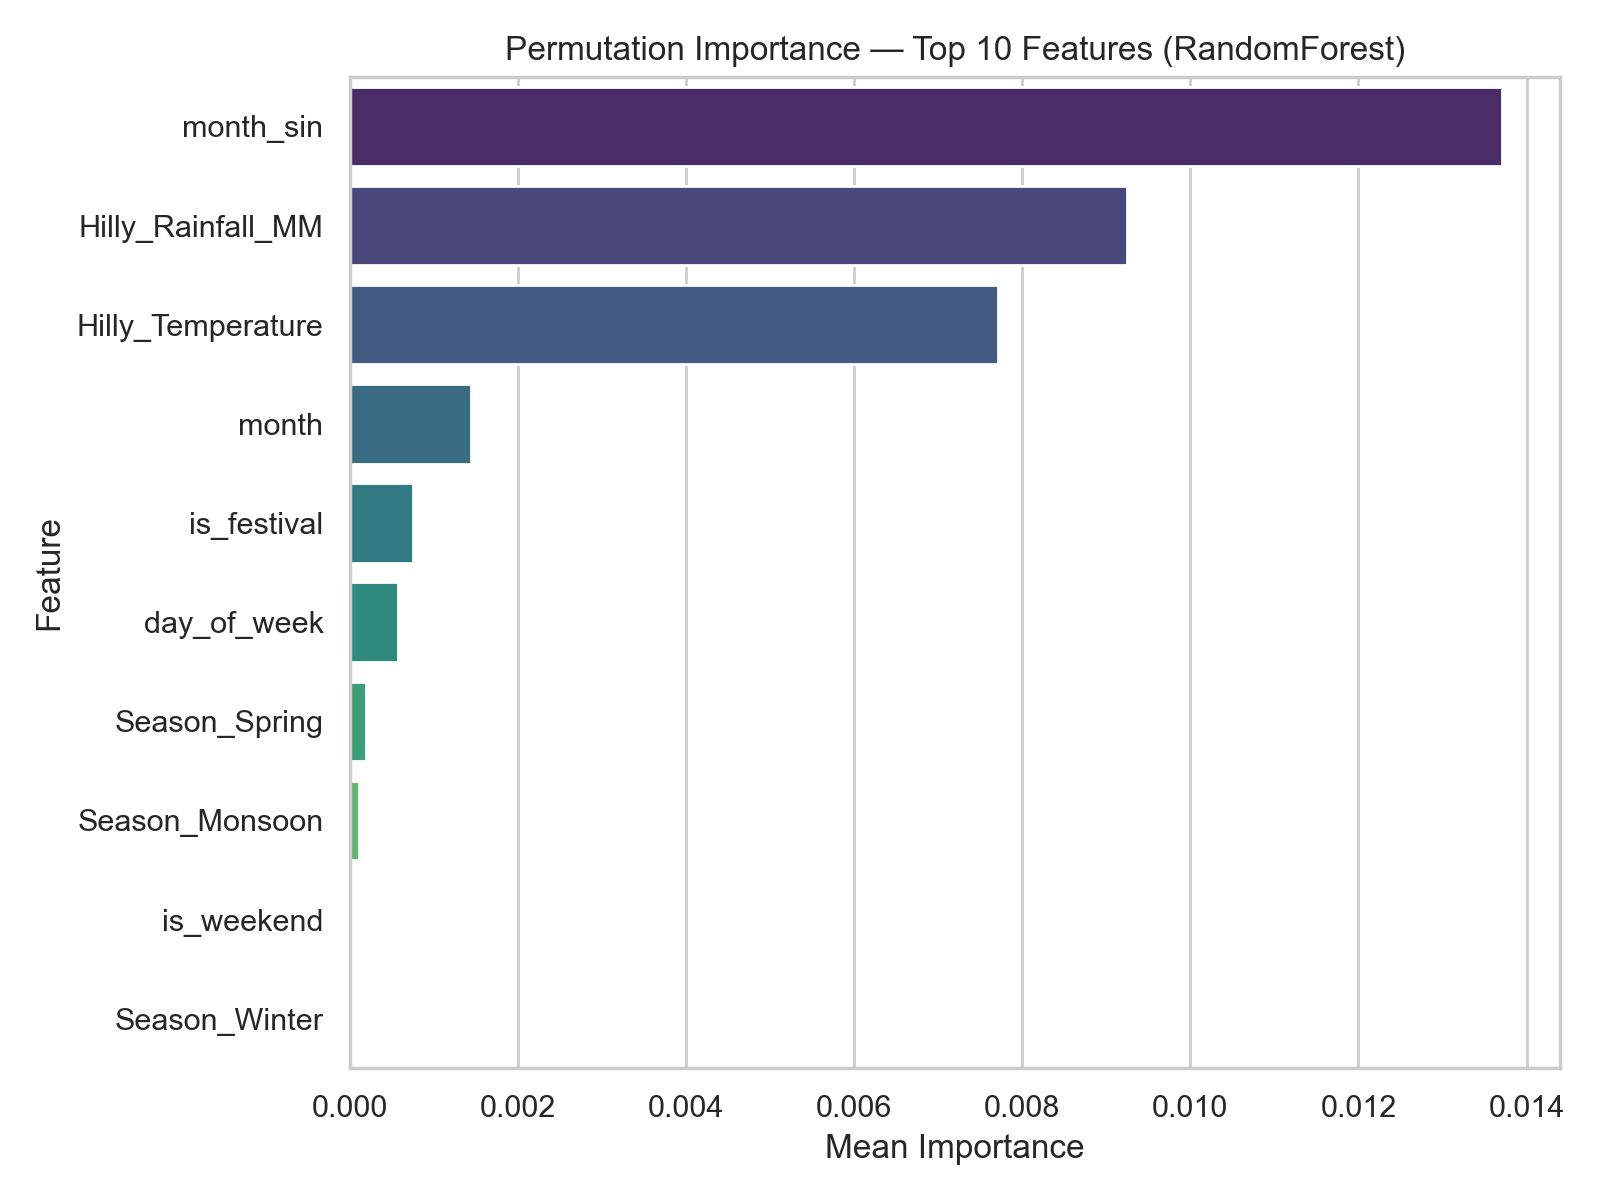

The data file committed next to this chart (first rows):
feature, importance_mean, importance_std
month_sin, 0.01371, 0.02878
Hilly_Rainfall_MM, 0.00925, 0.004224
Hilly_Temperature, 0.007716, 0.002711
month, 0.001439, 0.02887
is_festival, 0.0007536, 0.0002664
day_of_week, 0.0005713, 0.0006861
Season_Spring, 0.00019, 6.495912263424287e-05
Season_Monsoon, 0.000113, 0.000146
is_weekend, 1.4606807049455384e-05, 2.0993781529462982e-05
Season_Winter, 0.0, 0.0
Season_Autumn, 0.0, 0.0
Kathmandu_Rainfall_MM, -0.0004142, 0.001019
Inflation, -0.001981, 0.001544
day, -0.004891, 0.002837
Sarlahi_Rainfall_MM, -0.01137, 0.001718
USD_TO_NPR, -0.01176, 0.002347
Sarlahi_Temperature, -0.02526, 0.0015
month_cos, -0.05019, 0.01238
Diesel, -0.08013, 0.02925
Supply_Volume, -0.1185, 0.03824
